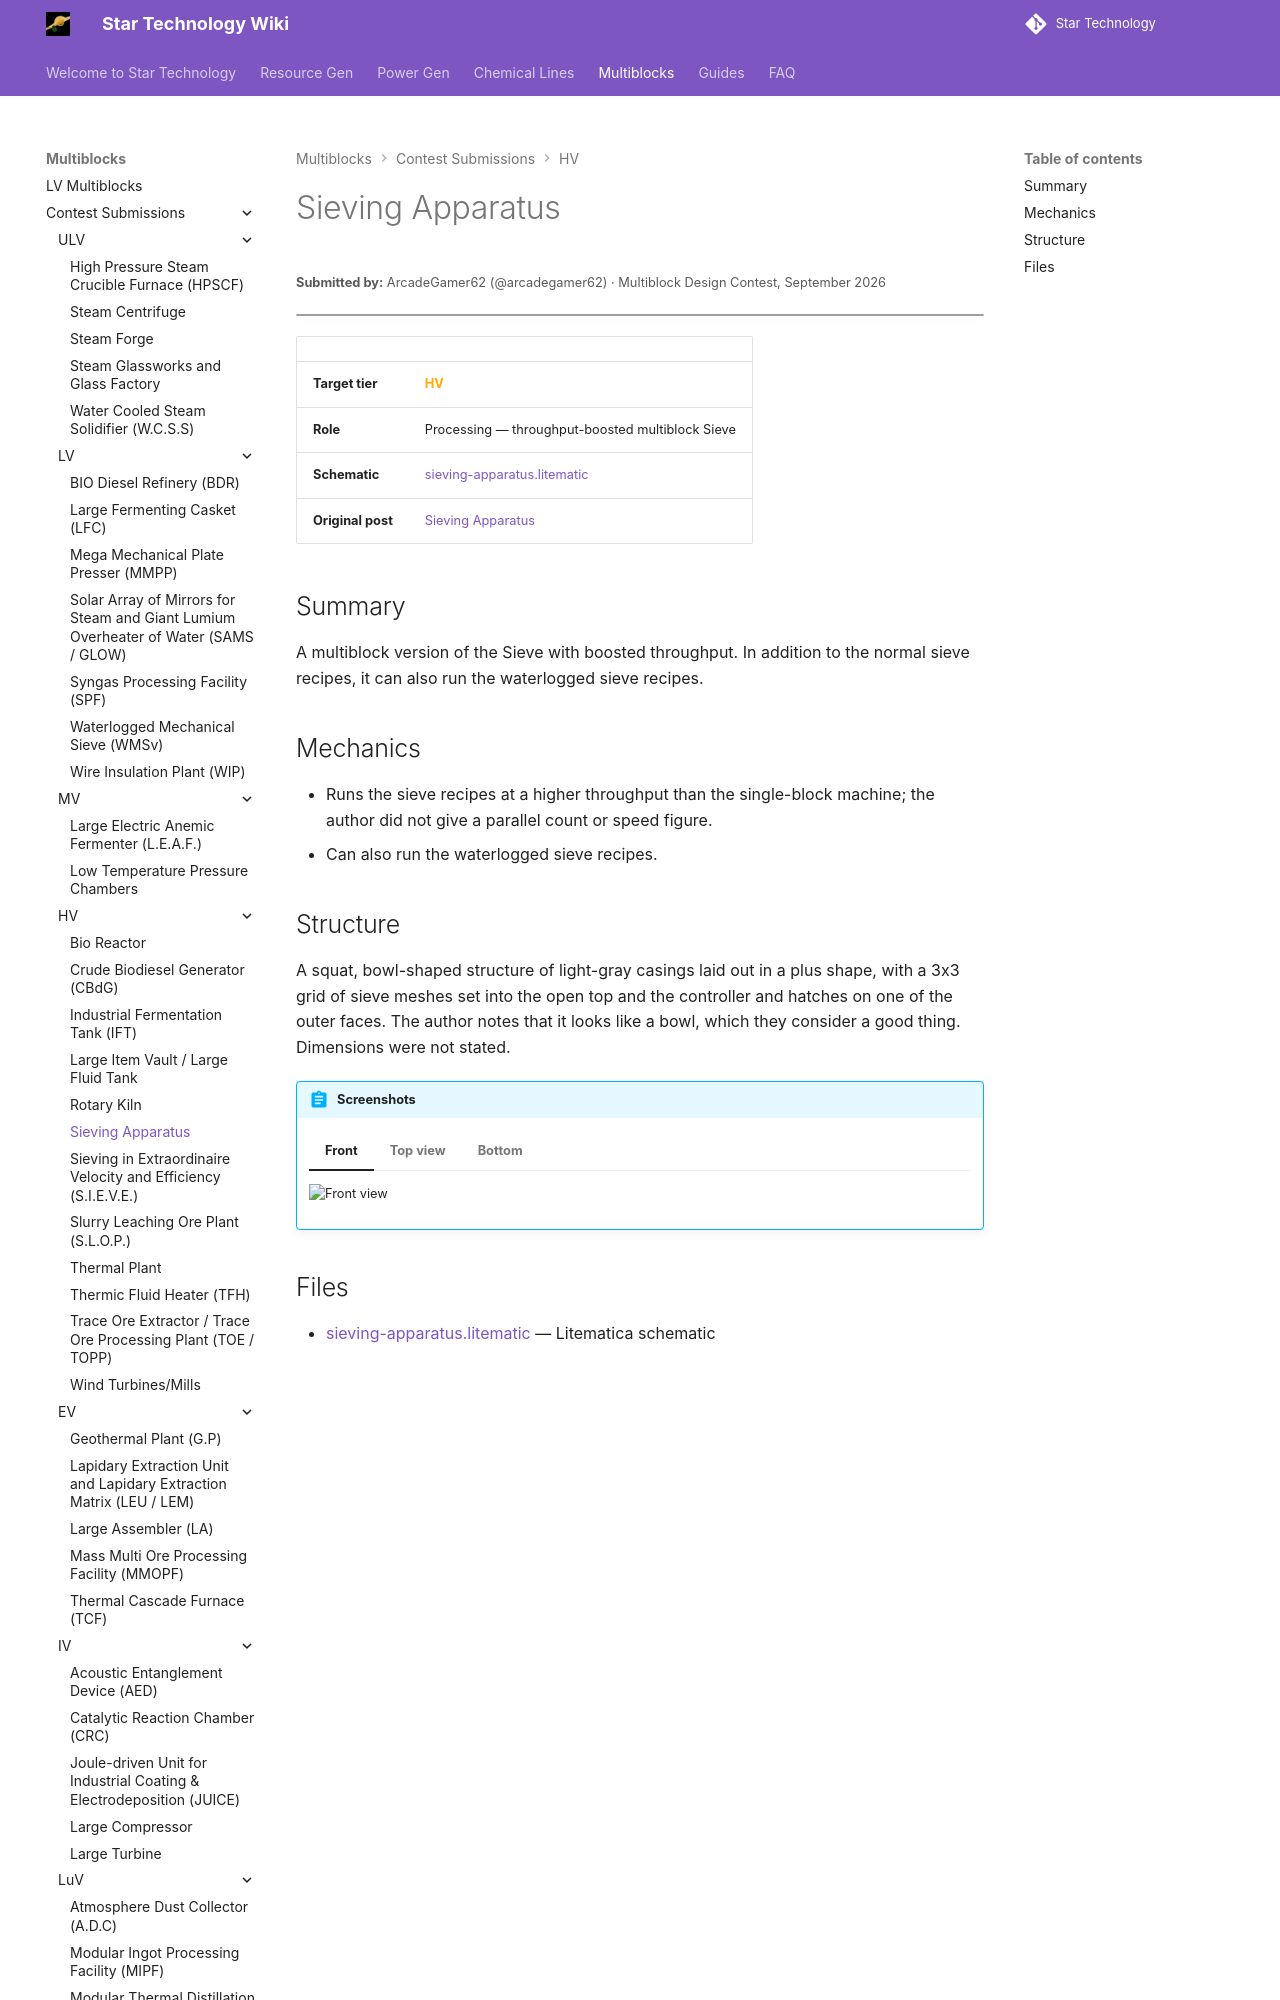

repository: StarT-Dev-Team/StarT-Wiki · page: Multiblocks/Contest/sieving-apparatus/index.html · generator: mkdocs

---
title: Sieving Apparatus
author: ArcadeGamer62
---

# Sieving Apparatus
<small>**Submitted by:** ArcadeGamer62 (@arcadegamer62) · Multiblock Design Contest, September 2026</small>

!!! quote ""

| | |
|---|---|
| **Target tier** | <HV>HV</HV> |
| **Role** | Processing — throughput-boosted multiblock Sieve |
| **Schematic** | [sieving-apparatus.litematic](Contest_img/sieving-apparatus/sieving-apparatus.litematic) |
| **Original post** | [Sieving Apparatus](https://discord.com/channels/1177211394039484477/1555111459745431564) |
